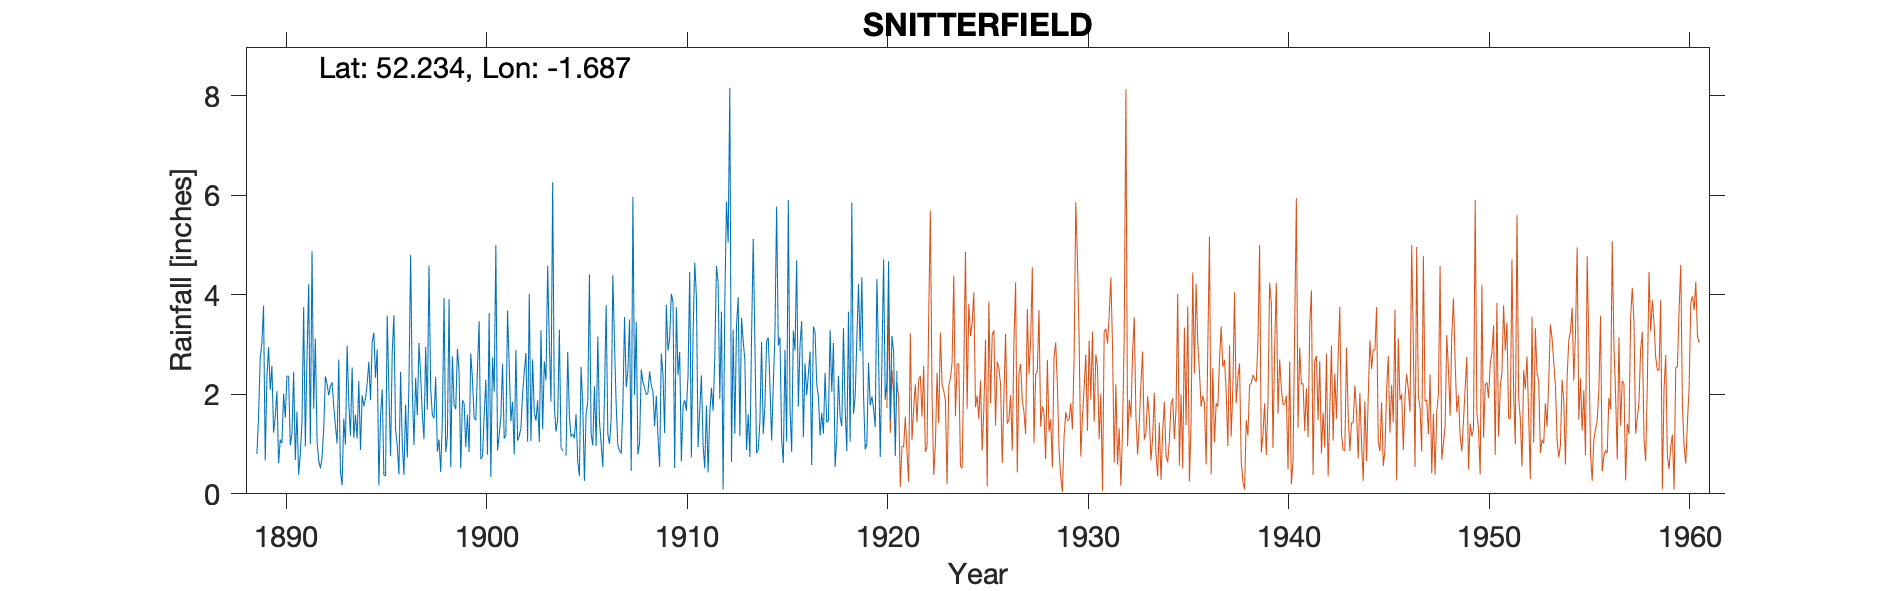

The file beside this chart, header and first rows:
STRATFORD ON AVON SNITTERFIELD, , , , , , , , , , , , , , , , , , , , , , , 
Grid ref, SP215596, Long, -1.687, Lat, 52.23, Elevation, 274, ft, , , , , , , , , , , , , , , 
Station no, 2449, , , , , , , , , , , , , , , , , , , , , , 
, 1880, 1881, 1882, 1883, 1884, 1885, 1886, 1887, 1888, 1889, 1890, 1891, 1892, 1893, 1894, 1895, 1896, 1897, 1898, 1899, 1900, 1901, 1902
January, , , , , , , , , , 0.8, 2.06, 1.65, 1.07, 1.01, 1.11, 2.9, 0.97, 1.58, 0.85, 2.91, 2.51, 0.87, 1.07
February, , , , , , , , , , 1.53, 0.62, 0.38, 0.67, 2.7, 2.27, 0.17, 0.39, 3.03, 1.09, 2.45, 3.47, 1.19, 1.16
March, , , , , , , , , , 2.72, 1.09, 0.8, 0.51, 0.45, 0.88, 1.56, 2.45, 2.37, 0.44, 0.51, 0.7, 1.55, 1.32
April, , , , , , , , , , 3.03, 1.02, 1.44, 0.72, 0.17, 1.98, 2.1, 1.01, 1.59, 1.49, 1.88, 0.75, 2.61, 2.01
May, , , , , , , , , , 3.78, 2.01, 3.75, 1.3, 1.51, 1.76, 0.37, 0.38, 1.1, 3.94, 1.82, 1.57, 1.11, 2.45
June, , , , , , , , , , 0.67, 1.53, 0.95, 2.36, 0.99, 1.91, 0.36, 1.79, 2.95, 0.84, 0.94, 2.29, 1.18, 2.83
July, , , , , , , , , , 2.33, 2.37, 2.75, 2.21, 2.98, 2.21, 3.58, 0.73, 1.69, 1.14, 1.59, 0.79, 3.68, 1.05
August, , , , , , , , , , 2.95, 2.36, 4.21, 1.98, 1.84, 2.65, 2.05, 2.19, 4.59, 3.91, 0.84, 3.63, 2.56, 4.02
September, , , , , , , , , , 2.09, 0.98, 1, 2.16, 1.17, 1.88, 0.76, 4.8, 2.12, 0.54, 2.82, 0.34, 1.46, 1.06
October, , , , , , , , , , 2.57, 1.21, 4.88, 2.24, 2.54, 3.04, 2.85, 2.07, 1.58, 2.76, 2.3, 2.74, 1.85, 2.7
November, , , , , , , , , , 1.23, 2.45, 1.71, 1.76, 1.13, 3.24, 3.59, 0.98, 1.52, 1.79, 1.53, 2.05, 0.79, 1.63
December, , , , , , , , , , 1.55, 0.68, 3.12, 1.38, 1.59, 2.33, 1.29, 2.33, 2.35, 1.7, 1.48, 5, 2.89, 1.47
Total, , , , , , , , , , 25.25, 18.38, 26.64, 18.36, 18.08, 25.26, 21.58, 20.09, 26.47, 20.49, 21.07, 25.84, 21.74, 22.77
TYRain_1890-1899_13_pt1-page-008.csv, , , , , , , , , , , , , , , , , , , , , , , 
TYRain_1900-1909_16_pt1-page-205.csv, , , , , , , , , , , , , , , , , , , , , , , 
TYRain_1910-1919_15_pt1-page-179.csv, , , , , , , , , , , , , , , , , , , , , , , 
TYRain_1920-1930_16_pt1-page-053.csv. CO…, , , , , , , , , , , , , , , , , , , , , , , 
